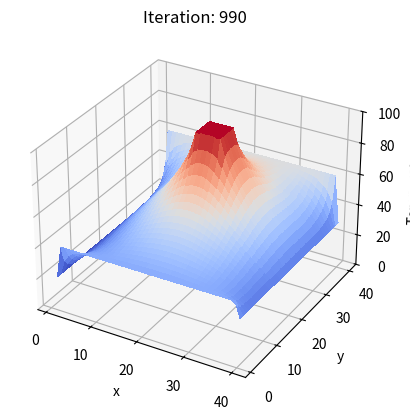

Generate this figure with matplotlib:
import numpy as np
import matplotlib.pyplot as plt
from mpl_toolkits.mplot3d import Axes3D

# Set grid resolution
nx = 40
ny = 40

# Set old solution array
T = np.zeros((nx, ny))

# Set boundary conditions
T[0, :] = 40  # Left
T[nx-1, :] = 60  # Right
T[:, 0] = 20  # Bottom
T[:, ny-1] = 30
T[19:25, 19:25] = 100
fixedT = np.zeros((nx, ny))
fixedT[19:25, 19:25] = 1

# Set new solution array (including boundary conditions)
Tnew = T.copy()

# Required for plotting
x, y = np.meshgrid(np.arange(1, nx+1), np.arange(1, ny+1))

# Plotting 
fig = plt.figure()
ax = fig.add_subplot(111, projection='3d')
surf = ax.plot_surface(x, y, T, cmap='coolwarm', linewidth=0, antialiased=False)
title = ax.set_title("Iteration: " + "0")
ax.set_xlabel("x")
ax.set_ylabel("y")
ax.set_zlabel("Temperature")
ax.set_zlim(0, np.max(T))
plt.show(block=False)

# Performing jacobi iterative procedure
for iter in range(1000):
    for i in range(1, nx-1):
        for j in range(1, ny-1):
            if fixedT[i, j] != 1:
                Tnew[i, j] = (T[i-1, j] + T[i+1, j] + T[i, j-1] + T[i, j+1]) / 4.0
    T = Tnew.copy()
    if iter % 10 == 0:
        surf.remove()
        surf = ax.plot_surface(x, y, T, cmap='coolwarm', linewidth=0, antialiased=False)
        title.set_text("Iteration: %i"%iter)
        fig.canvas.draw()
        fig.canvas.flush_events()